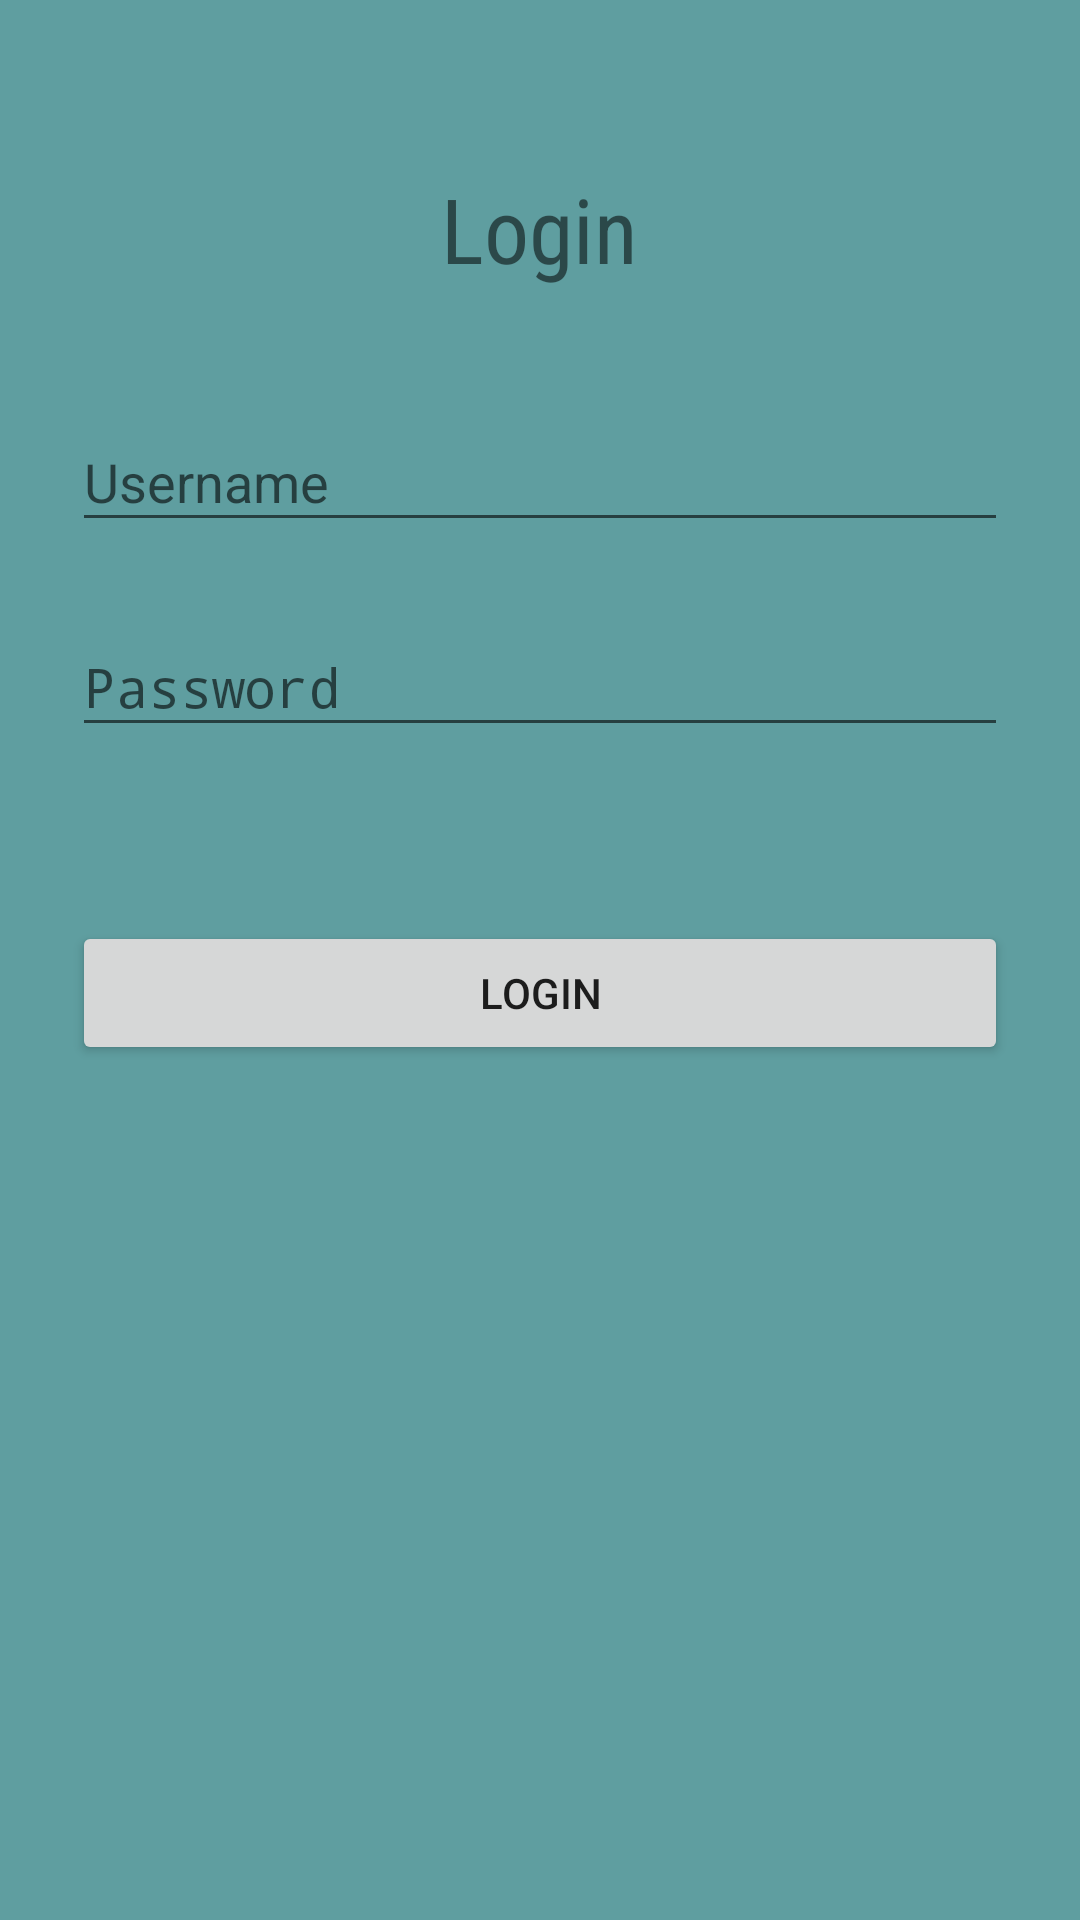

Layout XML and referenced resources for this Android screen:
<!-- AndroidManifest.xml: activity theme Theme.AppCompat.Light.NoActionBar.FullScreen -->
<!-- res/layout/activity_login.xml -->
<?xml version="1.0" encoding="utf-8"?>
<androidx.coordinatorlayout.widget.CoordinatorLayout xmlns:android="http://schemas.android.com/apk/res/android"
    android:layout_width="fill_parent"
    android:layout_height="fill_parent"
    xmlns:tools="http://schemas.android.com/tools"
    android:background="@color/cadet_blue"
    android:fitsSystemWindows="true"
    tools:context="com.example.onboardingnavdrawer.LoginActivity">

    <LinearLayout
        android:orientation="vertical"
        android:layout_width="match_parent"
        android:layout_height="wrap_content"
        android:paddingTop="56dp"
        android:paddingLeft="24dp"
        android:paddingRight="24dp">

        <TextView
            android:text="@string/btnText_login"
            android:layout_width="wrap_content"
            android:layout_height="wrap_content"
            android:layout_marginBottom="24dp"
            android:textSize="30sp"
            android:fontFamily="sans-serif-condensed"
            android:layout_gravity="center_horizontal" />

        
        <com.google.android.material.textfield.TextInputLayout
            android:layout_width="match_parent"
            android:layout_height="wrap_content"
            android:layout_marginTop="8dp"
            android:layout_marginBottom="8dp">
            <EditText android:id="@+id/et_username"
                android:layout_width="match_parent"
                android:layout_height="wrap_content"
                android:inputType="textEmailAddress"
                android:hint="@string/username" />
        </com.google.android.material.textfield.TextInputLayout>

        
        <com.google.android.material.textfield.TextInputLayout
            android:layout_width="match_parent"
            android:layout_height="wrap_content"
            android:layout_marginTop="8dp"
            android:layout_marginBottom="8dp">
            <EditText android:id="@+id/et_password"
                android:layout_width="match_parent"
                android:layout_height="wrap_content"
                android:inputType="textPassword"
                android:hint="@string/password"/>
        </com.google.android.material.textfield.TextInputLayout>

        <androidx.appcompat.widget.AppCompatButton
            android:id="@+id/btn_login"
            android:layout_width="fill_parent"
            android:layout_height="wrap_content"
            android:layout_marginTop="50dp"
            android:layout_marginBottom="24dp"
            android:padding="12dp"
            android:text="Login"/>









    </LinearLayout>
    <ProgressBar
        android:id="@+id/progressBar"
        android:layout_width="30dp"
        android:layout_height="30dp"
        android:layout_gravity="center|bottom"
        android:layout_marginBottom="20dp"
        android:visibility="gone" />
</androidx.coordinatorlayout.widget.CoordinatorLayout>
<!-- resources referenced by this layout -->
<resources>
  <color name="cadet_blue">#5F9EA0</color>
  <string name="btnText_login">Login</string>
  <string name="password">Password</string>
  <string name="username">Username</string>
  <style name="Theme.AppCompat.Light.NoActionBar.FullScreen" parent="@style/Theme.AppCompat.Light.NoActionBar">
          <item name="android:windowNoTitle">true</item>
          <item name="android:windowActionBar">false</item>
          <item name="android:windowFullscreen">true</item>
          <item name="android:windowContentOverlay">@null</item>
      </style>
</resources>
